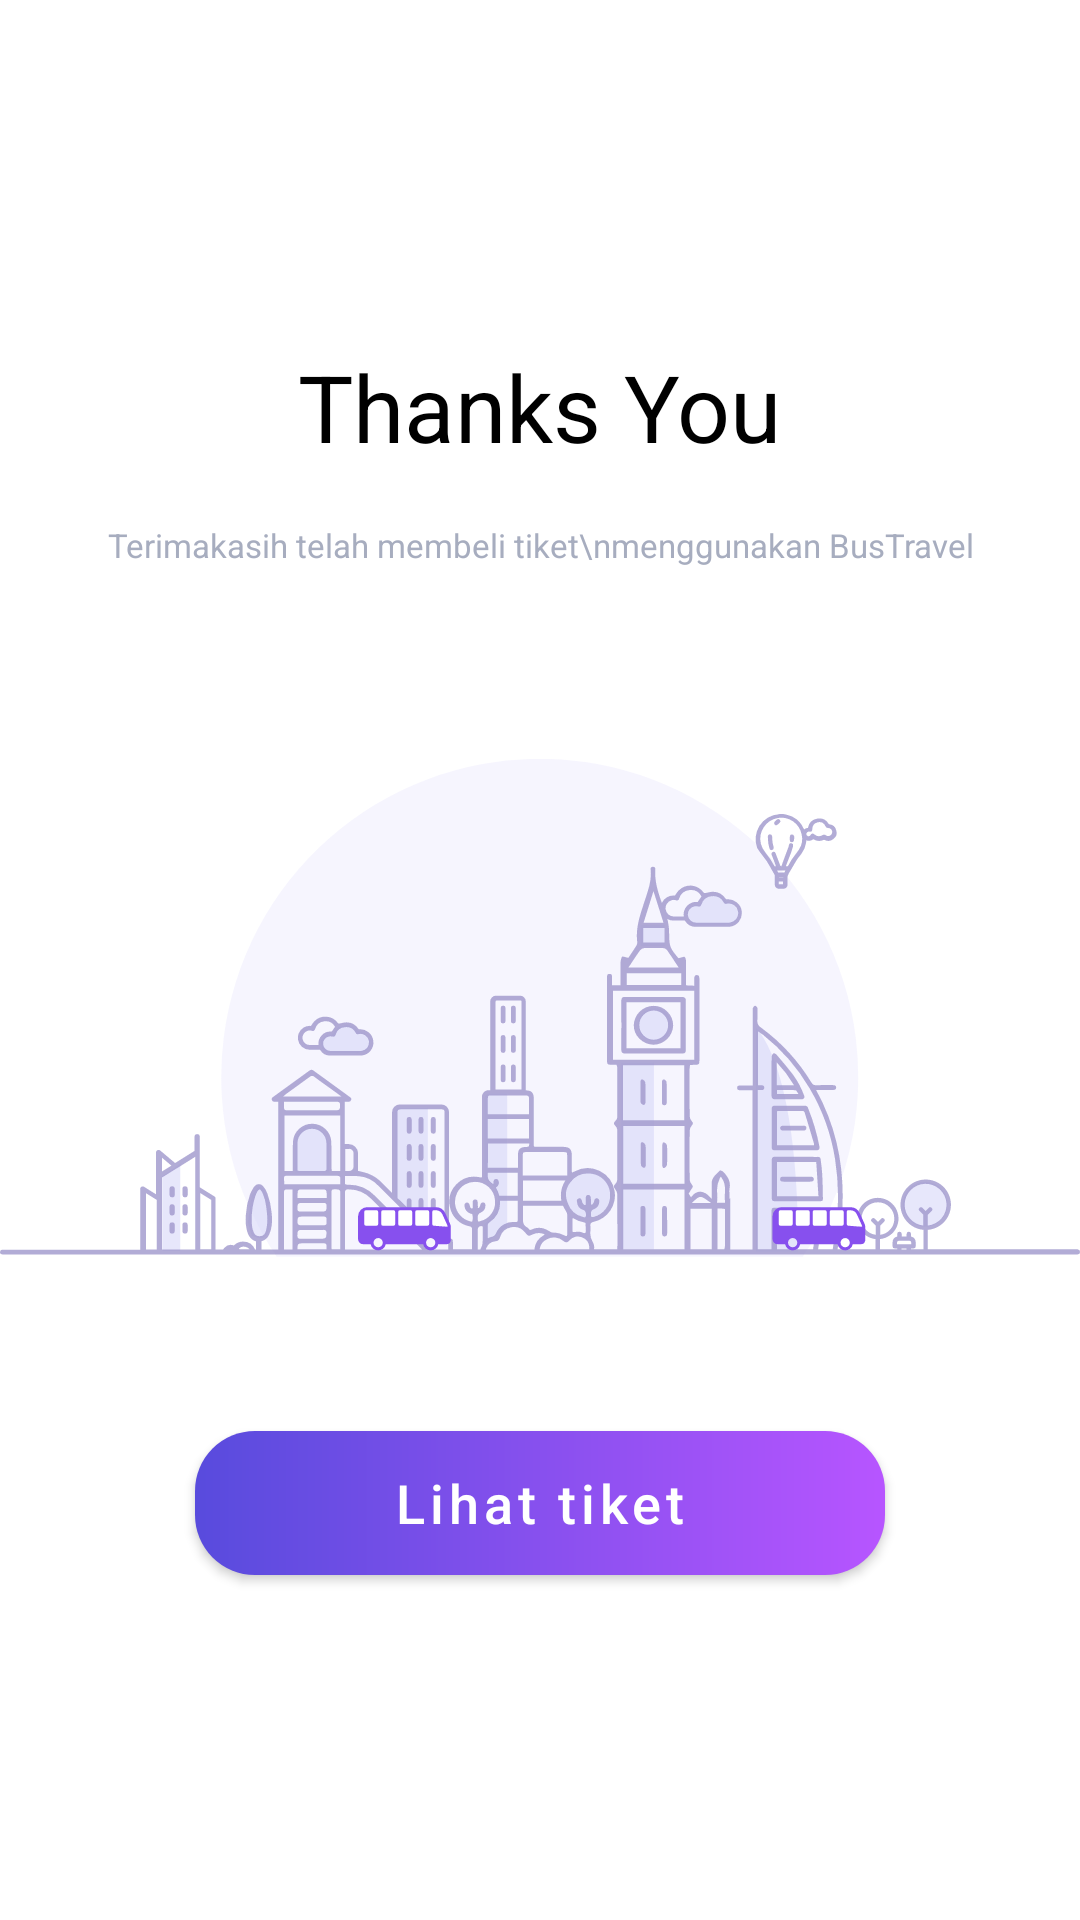

Produce the Android XML layout that renders to this screen, including the resource entries it uses.
<!-- AndroidManifest.xml: application theme Theme.AsdAdvance.NoActionBar -->
<!-- res/layout/fragment_success.xml -->
<?xml version="1.0" encoding="utf-8"?>
<LinearLayout xmlns:android="http://schemas.android.com/apk/res/android"
    xmlns:app="http://schemas.android.com/apk/res-auto"
    xmlns:tools="http://schemas.android.com/tools"
    android:layout_width="match_parent"
    android:layout_height="match_parent"
    android:orientation="vertical"
    android:gravity="center"
    tools:context=".ui.main.home.choice.success.SuccessFragment" >

    <TextView
        style="@style/montserrat.31black"
        android:layout_width="wrap_content"
        android:layout_height="wrap_content"
        android:text="Thanks You"/>

    <TextView
        style="@style/montserrat.11grey"
        android:layout_width="wrap_content"
        android:layout_height="wrap_content"
        android:layout_marginTop="18dp"
        android:gravity="center"
        android:text="Terimakasih telah membeli tiket\nmenggunakan BusTravel"/>

    <ImageView
        android:layout_marginTop="64dp"
        android:src="@drawable/ic_success"
        android:layout_width="match_parent"
        android:layout_height="166dp"/>

    <com.google.android.material.button.MaterialButton
        style="@style/Button.18white"
        android:id="@+id/btn_success"
        android:text="Lihat tiket"
        android:textAllCaps="false"
        android:layout_marginTop="58dp"
        android:layout_marginStart="65dp"
        android:layout_marginEnd="65dp"
        android:background="@drawable/sp_rectangle_radius_20_gradient"
        android:layout_width="match_parent"
        android:layout_height="wrap_content"
        app:backgroundTint="@null"/>
</LinearLayout>
<!-- resources referenced by this layout -->
<resources>
  <!-- drawable ic_success: vector/xml drawable (drawable, 43951 chars, omitted) -->
  <!-- drawable sp_rectangle_radius_20_gradient (drawable) -->
  <?xml version="1.0" encoding="utf-8"?>
  <shape xmlns:android="http://schemas.android.com/apk/res/android"
      android:shape="rectangle">
  
      <corners android:radius="20dp"/>
      <gradient android:startColor="#B755FF"
          android:endColor="#584BDD"
          android:angle="180"/>
  
  </shape>
  <style name="Button.18white">
          <item name="android:textSize">18sp</item>
          <item name="android:textColor">#FFF</item>
      </style>
  <style name="montserrat.11grey">
          <item name="android:textSize">11sp</item>
          <item name="android:textColor">#A7ADBF</item>
      </style>
  <style name="montserrat.31black">
          <item name="android:textSize">31sp</item>
          <item name="android:textColor">#000</item>
      </style>
  <style name="Theme.AsdAdvance.NoActionBar" parent="Theme.MaterialComponents.Light.NoActionBar">
          <item name="windowActionBar">false</item>
          <item name="windowNoTitle">true</item>
      </style>
</resources>
